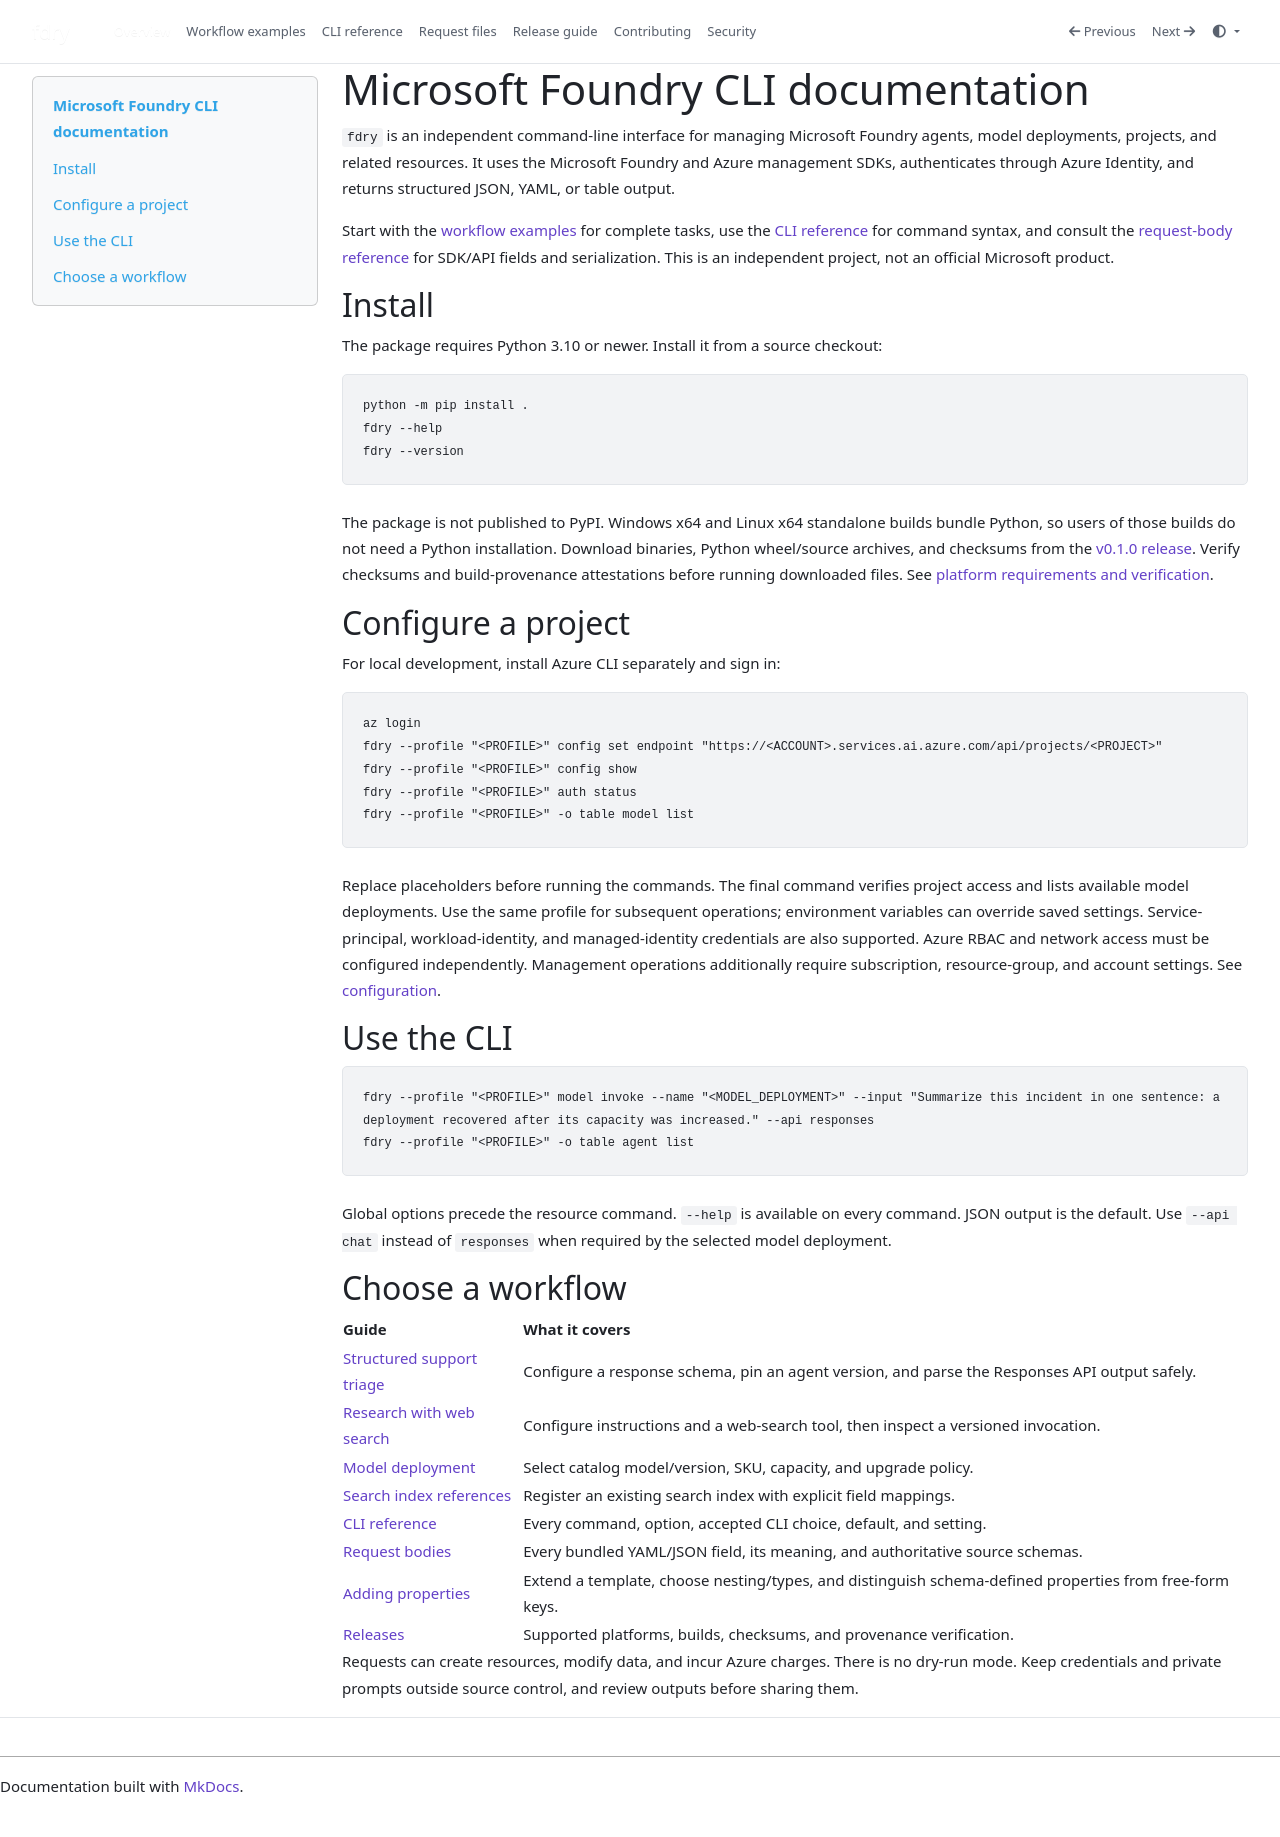

repository: georgeollis/fdry · page: index.html · generator: mkdocs

---
title: Overview
---

# Microsoft Foundry CLI documentation

`fdry` is an independent command-line interface for managing Microsoft Foundry
agents, model deployments, projects, and related resources. It uses the Microsoft
Foundry and Azure management SDKs, authenticates through Azure Identity, and
returns structured JSON, YAML, or table output.

Start with the [workflow examples](workflows.md) for complete tasks, use the
[CLI reference](cli.md) for command syntax, and consult the
[request-body reference](request-bodies.md) for SDK/API fields and serialization.
This is an independent project, not an official Microsoft product.

## Install

The package requires Python 3.10 or newer. Install it from a source checkout:

```powershell
python -m pip install .
fdry --help
fdry --version
```

The package is not published to PyPI. Windows x64 and Linux x64 standalone
builds bundle Python, so users of those builds do not need a Python installation.
Download binaries, Python wheel/source archives, and checksums from the
[v0.1.0 release](https://github.com/georgeollis/fdry/releases/tag/v0.1.0).
Verify checksums and build-provenance attestations before running downloaded files.
See [platform requirements and verification](releasing.md#consumer-verification).

## Configure a project

For local development, install Azure CLI separately and sign in:

```powershell
az login
fdry --profile "<PROFILE>" config set endpoint "https://<ACCOUNT>.services.ai.azure.com/api/projects/<PROJECT>"
fdry --profile "<PROFILE>" config show
fdry --profile "<PROFILE>" auth status
fdry --profile "<PROFILE>" -o table model list
```

Replace placeholders before running the commands. The final command verifies
project access and lists available model deployments. Use the same profile for
subsequent operations; environment variables can override saved settings.
Service-principal, workload-identity, and managed-identity credentials are also
supported. Azure RBAC and network access must be configured independently.
Management operations additionally require subscription, resource-group, and
account settings. See [configuration](cli.md#configuration-and-environment).

## Use the CLI

```powershell
fdry --profile "<PROFILE>" model invoke --name "<MODEL_DEPLOYMENT>" --input "Summarize this incident in one sentence: a deployment recovered after its capacity was increased." --api responses
fdry --profile "<PROFILE>" -o table agent list
```

Global options precede the resource command. `--help` is available on every
command. JSON output is the default. Use `--api chat` instead of `responses`
when required by the selected model deployment.

## Choose a workflow

| Guide | What it covers |
|-------|----------------|
| [Structured support triage](workflows.md#return-a-structured-support-classification) | Configure a response schema, pin an agent version, and parse the Responses API output safely. |
| [Research with web search](workflows.md#create-a-research-assistant-with-web-search) | Configure instructions and a web-search tool, then inspect a versioned invocation. |
| [Model deployment](workflows.md#deploy-a-model-with-an-explicit-upgrade-policy) | Select catalog model/version, SKU, capacity, and upgrade policy. |
| [Search index references](workflows.md#register-an-existing-search-index) | Register an existing search index with explicit field mappings. |
| [CLI reference](cli.md) | Every command, option, accepted CLI choice, default, and setting. |
| [Request bodies](request-bodies.md) | Every bundled YAML/JSON field, its meaning, and authoritative source schemas. |
| [Adding properties](request-bodies.md#adding-properties-to-a-request-file) | Extend a template, choose nesting/types, and distinguish schema-defined properties from free-form keys. |
| [Releases](releasing.md) | Supported platforms, builds, checksums, and provenance verification. |

Requests can create resources, modify data, and incur Azure charges.
There is no dry-run mode. Keep credentials and private prompts outside source
control, and review outputs before sharing them.
